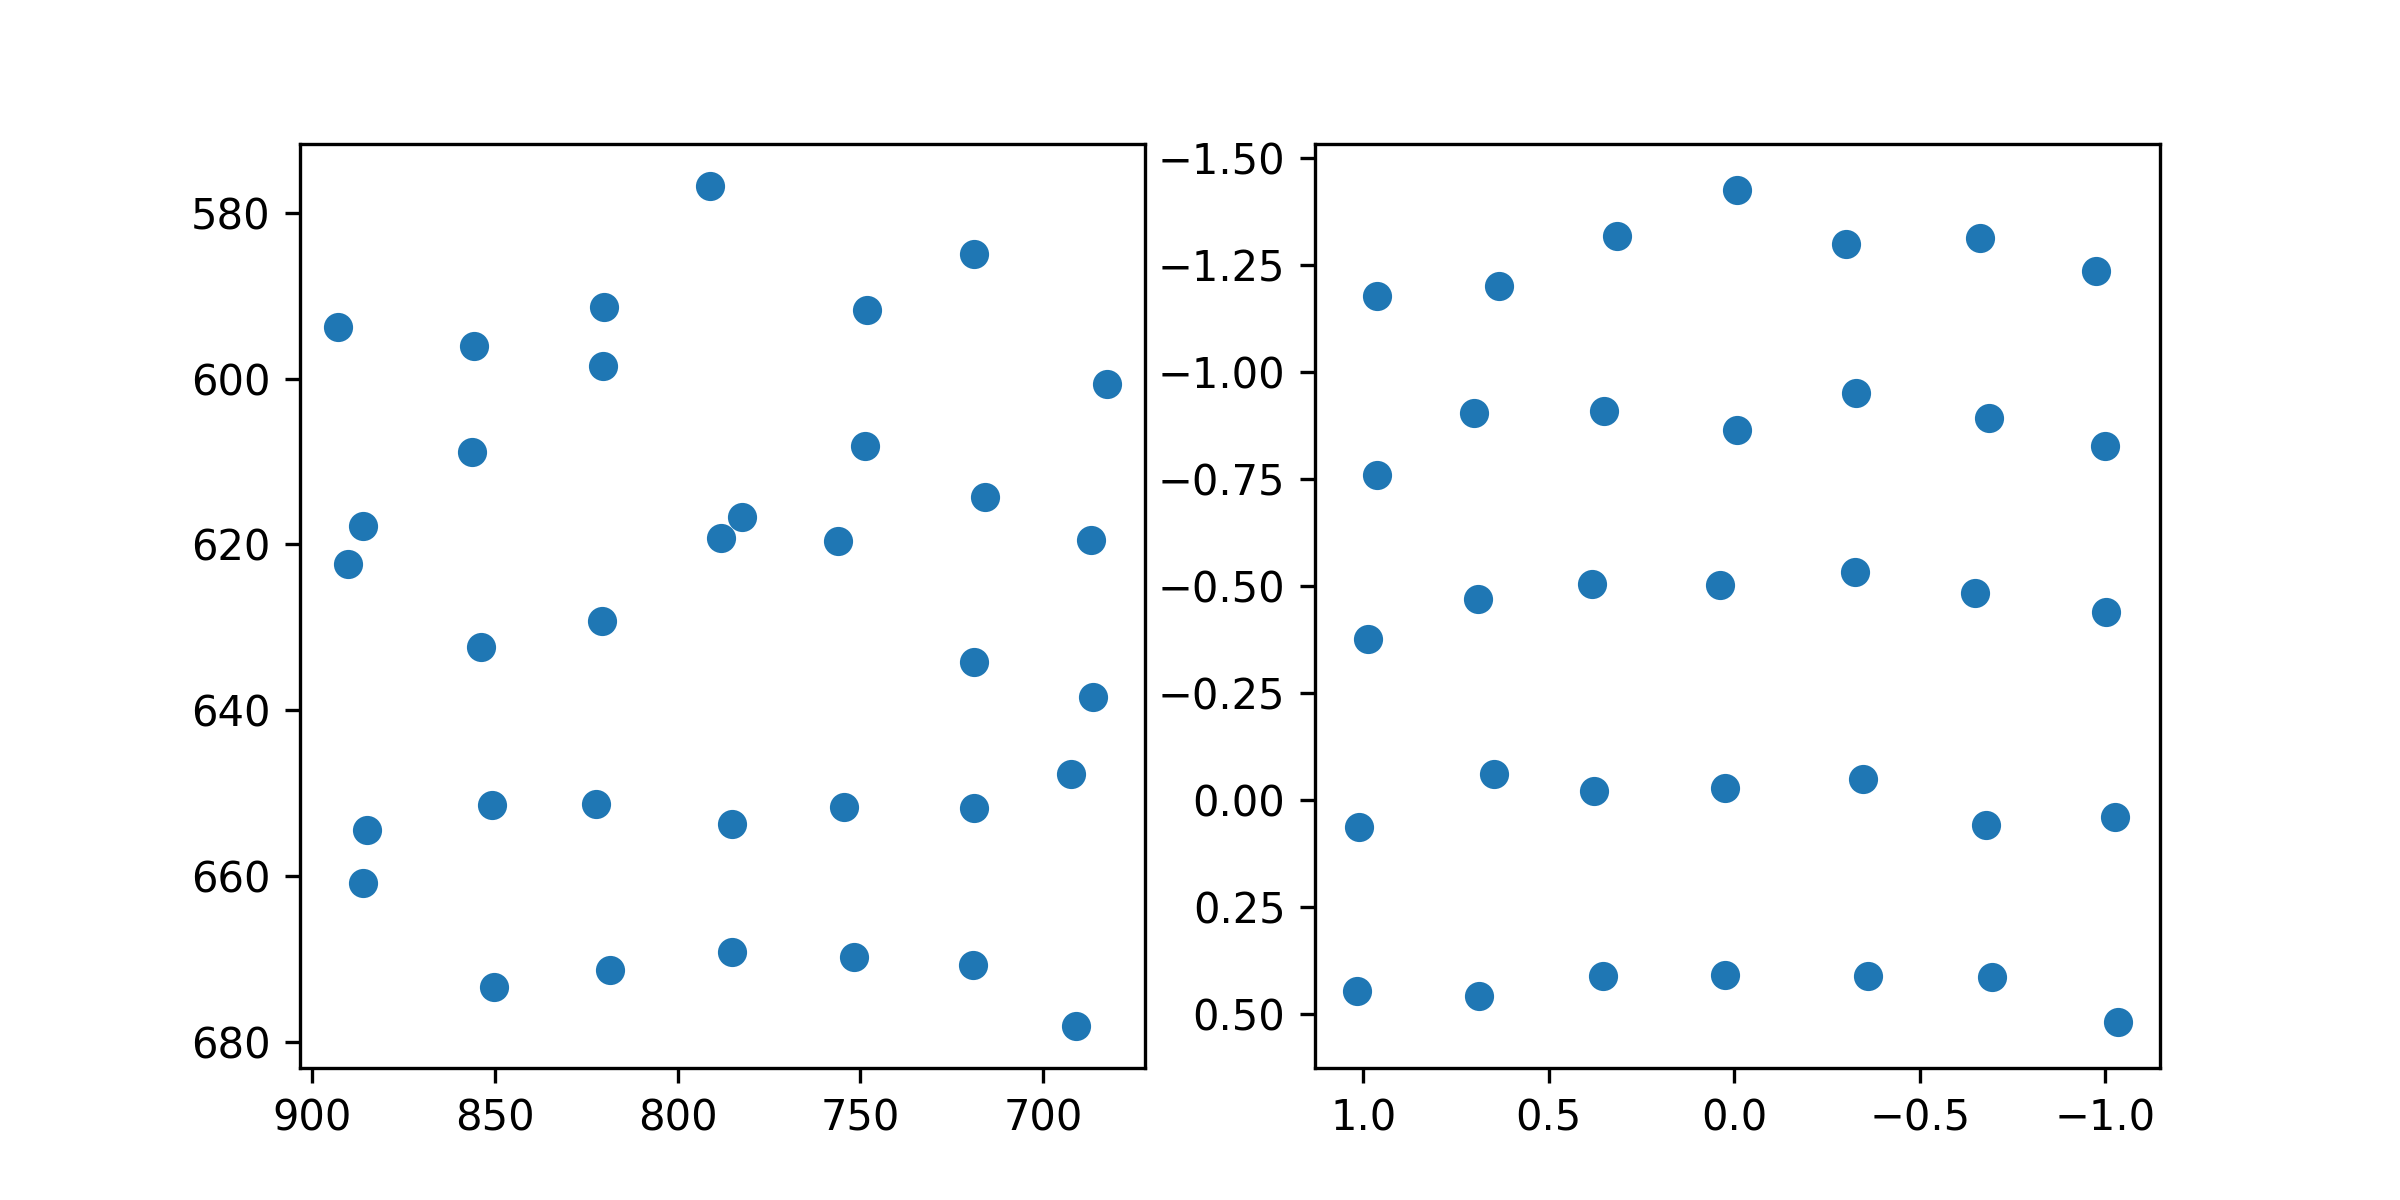

Values plotted in this chart, from the file beside it:
target_x, target_y, pupil_x, pupil_y
100.0, 100.0, 0.9622, -1.177
386.0, 100.0, 0.6335, -1.202
672.0, 100.0, 0.3174, -1.318
958.0, 100.0, -0.007594, -1.425
1244, 100.0, -0.3012, -1.299
1530, 100.0, -0.6625, -1.314
1816, 100.0, -0.9737, -1.237
100.0, 320.0, 0.9616, -0.7583
386.0, 320.0, 0.7009, -0.9033
672.0, 320.0, 0.3522, -0.9097
958.0, 320.0, -0.008146, -0.8654
1244, 320.0, -0.3265, -0.9505
1530, 320.0, -0.6858, -0.8935
1816, 320.0, -0.9978, -0.8265
100.0, 540.0, 0.988, -0.3762
386.0, 540.0, 0.6907, -0.4693
672.0, 540.0, 0.3846, -0.5036
958.0, 540.0, 0.03869, -0.5031
1244, 540.0, -0.3251, -0.5326
1530, 540.0, -0.6482, -0.4841
1816, 540.0, -1.001, -0.4381
100.0, 760.0, 1.013, 0.0636
386.0, 760.0, 0.6477, -0.06138
672.0, 760.0, 0.3777, -0.01967
958.0, 760.0, 0.02566, -0.02773
1244, 760.0, -0.3465, -0.04868
1530, 760.0, -0.6784, 0.0582
1816, 760.0, -1.024, 0.04078
100.0, 980.0, 1.017, 0.4459
386.0, 980.0, 0.6878, 0.4595
672.0, 980.0, 0.3551, 0.4119
958.0, 980.0, 0.02398, 0.4085
1244, 980.0, -0.3592, 0.4118
1530, 980.0, -0.6931, 0.4151
1816, 980.0, -1.033, 0.5189
